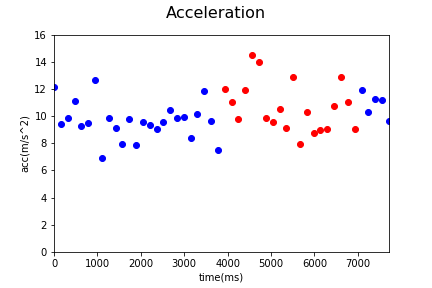

Source data for this figure (header and first rows):
Acc_X, Acc_Y, Acc_Z, gyro_X, gyro_Y, gyro_Z, time, status, Acc
4.78, 8.902, -6.694, -0.9624, -0.8577, 0.414, 1538461829378, 0, 12.12
2.738, 6.505, -6.241, -0.3105, -0.7469, -0.02867, 1538461829542, 0, 9.421
6.613, 3.37, -6.51, 0.5694, 0.3781, 1.145, 1538461829699, 0, 9.872
2.426, 8.521, -6.752, -0.3398, -0.8896, 0.2084, 1538461829854, 0, 11.14
1.734, 7.209, -5.583, 0.2525, -0.1988, -1.56, 1538461830011, 0, 9.281
2.769, 3.664, -8.344, 1.024, -0.1003, -0.9666, 1538461830166, 0, 9.525
4.761, 3.755, -11.15, -0.6167, -0.2627, -0.007361, 1538461830329, 0, 12.69
1.562, 3.808, -5.513, -0.008463, -0.2457, 1.532, 1538461830482, 0, 6.88
-2.017, 8.51, -4.5, 0.02563, 0.01586, 0.1338, 1538461830637, 0, 9.835
-0.4311, 6.651, -6.261, 0.02829, 0.197, -0.5405, 1538461830796, 0, 9.144
1.439, 6.028, -5.027, 0.5364, 0.4665, -0.2625, 1538461830952, 0, 7.98
1.272, 4.867, -8.404, 0.2419, 0.2886, -0.3988, 1538461831112, 0, 9.794
1.494, 4.268, -6.426, -0.02764, 0.01693, 0.5375, 1538461831270, 0, 7.857
-1.945, 6.735, -6.56, -0.0793, 0.1256, 0.1855, 1538461831425, 0, 9.601
1.724, 5.992, -6.958, -0.3488, 0.08564, -0.2907, 1538461831582, 0, 9.343
1.399, 6.718, -5.853, -0.2215, 0.00734, 0.06028, 1538461831742, 0, 9.019
1.732, 5.446, -7.707, -0.3153, -0.3005, 0.6984, 1538461831897, 0, 9.595
1.368, 8.747, -5.499, -0.04788, -0.05604, -0.8553, 1538461832057, 0, 10.42
1.559, 8.962, -3.849, 0.6978, 0.1975, -1.527, 1538461832214, 0, 9.877
1.02, 7.061, -6.91, 0.3756, 0.3935, -0.9954, 1538461832371, 0, 9.932
1.521, 6.019, -5.638, 0.7947, 0.9251, -1.331, 1538461832528, 0, 8.386
0.4598, 6.215, -8.028, -0.9107, 1.098, -1.819, 1538461832684, 0, 10.16
3.09, 4.268, -10.64, 0.3777, 0.7536, -1.7, 1538461832843, 0, 11.87
0.6634, 4.979, -8.26, 0.6786, 0.7754, -1.551, 1538461833003, 0, 9.668
0.1341, 4.85, -5.729, 0.9418, 0.5059, -0.4297, 1538461833155, 0, 7.507
1.178, 2.151, -11.77, -0.3185, 0.3381, -0.9629, 1538461833329, 1, 12.03
4.706, 4.268, -9.036, 0.1071, 0.3567, -1.285, 1538461833472, 1, 11.05
2.206, 5.288, -7.951, 0.5636, -0.0374, -0.8526, 1538461833629, 1, 9.801
-0.7736, 7.082, -9.513, -0.6173, 0.4148, -1.318, 1538461833786, 1, 11.88
8.883, 5.612, -10.02, 1.898, 0.2252, -2.196, 1538461833945, 1, 14.52
5.221, -3.154, -12.6, -0.8165, 0.2811, -1.807, 1538461834104, 1, 14
3.851, 0.06706, -9.111, 0.08741, 1.1, 0.848, 1538461834262, 1, 9.891
2.757, 4.939, -7.681, -0.9075, -0.2318, 0.6201, 1538461834419, 1, 9.539
3.128, 4.016, -9.19, -0.7217, -0.2078, -0.303, 1538461834576, 1, 10.51
1.854, 6.153, -6.438, 0.3867, -0.05231, -0.1166, 1538461834735, 1, 9.096
2.326, 3.734, -12.08, -0.539, -0.6776, -0.4127, 1538461834890, 1, 12.86
0.8957, 5.626, -5.554, 0.3926, 0.4345, -1.512, 1538461835046, 1, 7.956
0.9197, 3.399, -9.65, 0.301, 0.5799, -0.5411, 1538461835207, 1, 10.27
1.207, 6.414, -5.861, 0.986, 0.834, -0.7546, 1538461835360, 1, 8.772
5.487, 5.125, -4.977, 1.925, 0.7349, -0.9086, 1538461835518, 1, 9.008
2.333, 2.603, -8.383, 0.6674, 0.3749, -0.7839, 1538461835675, 1, 9.082
2.498, 3.597, -9.791, -0.7494, -0.0667, 0.5391, 1538461835833, 1, 10.73
6.514, 5.949, -9.365, -1.171, -0.4497, 0.05762, 1538461835991, 1, 12.87
3.626, 5.949, -8.514, -0.1938, -0.1125, -0.04092, 1538461836144, 1, 11
2, 5.741, -6.754, 0.2334, 0.02918, 0.4709, 1538461836304, 1, 9.087
0.7736, 2.795, -11.54, -0.9044, -0.1498, 0.6803, 1538461836468, 0, 11.9
3.284, 7.437, -6.316, 0.0416, 0.2289, -0.4303, 1538461836617, 0, 10.29
3.281, 4.737, -9.666, -0.1134, -0.02195, -0.02867, 1538461836775, 0, 11.25
5.738, 4.742, -8.39, 0.0677, 0.1799, -0.06702, 1538461836932, 0, 11.22
2.934, 4.004, -8.222, -0.3925, -0.1098, 0.1045, 1538461837093, 0, 9.605
